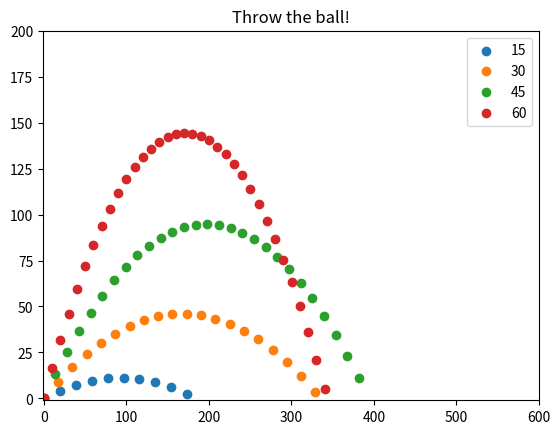

Source code (Python):
import matplotlib.pyplot as plt
import numpy as np
import math


# Env physics
g = 9.81
dt = 0.1
t = 0

angle = np.array([15, 30, 45, 60])
throw_v = 20
trajectories = [[(0,0)] for _ in range(len(angle))]
dones = np.zeros_like(angle, dtype=np.bool)
all_done = False

fig, ax = plt.subplots()

while(not all_done):
  ax.cla()
  ax.set_title("Throw the ball!")
  ax.set_xlim(-1, 600)
  ax.set_ylim(-1, 200)


  for i in range(len(angle)):
    x, y = zip(*trajectories[i])
    ax.scatter(x,y, label=angle[i])
  ax.legend()

  t = t + dt

  for i in range(len(angle)):
    last_x, last_y = trajectories[i][-1]
    w = angle[i]

    next_x, next_y = last_x + throw_v*math.cos(w/180 *3.14), last_y + throw_v*math.sin(w/180 *3.14) - g * t

    if next_y <= 0:
      dones[i] = True
      continue

    trajectories[i].append((next_x, next_y))

  all_done = dones.all()

  plt.pause(0.01)

plt.show()